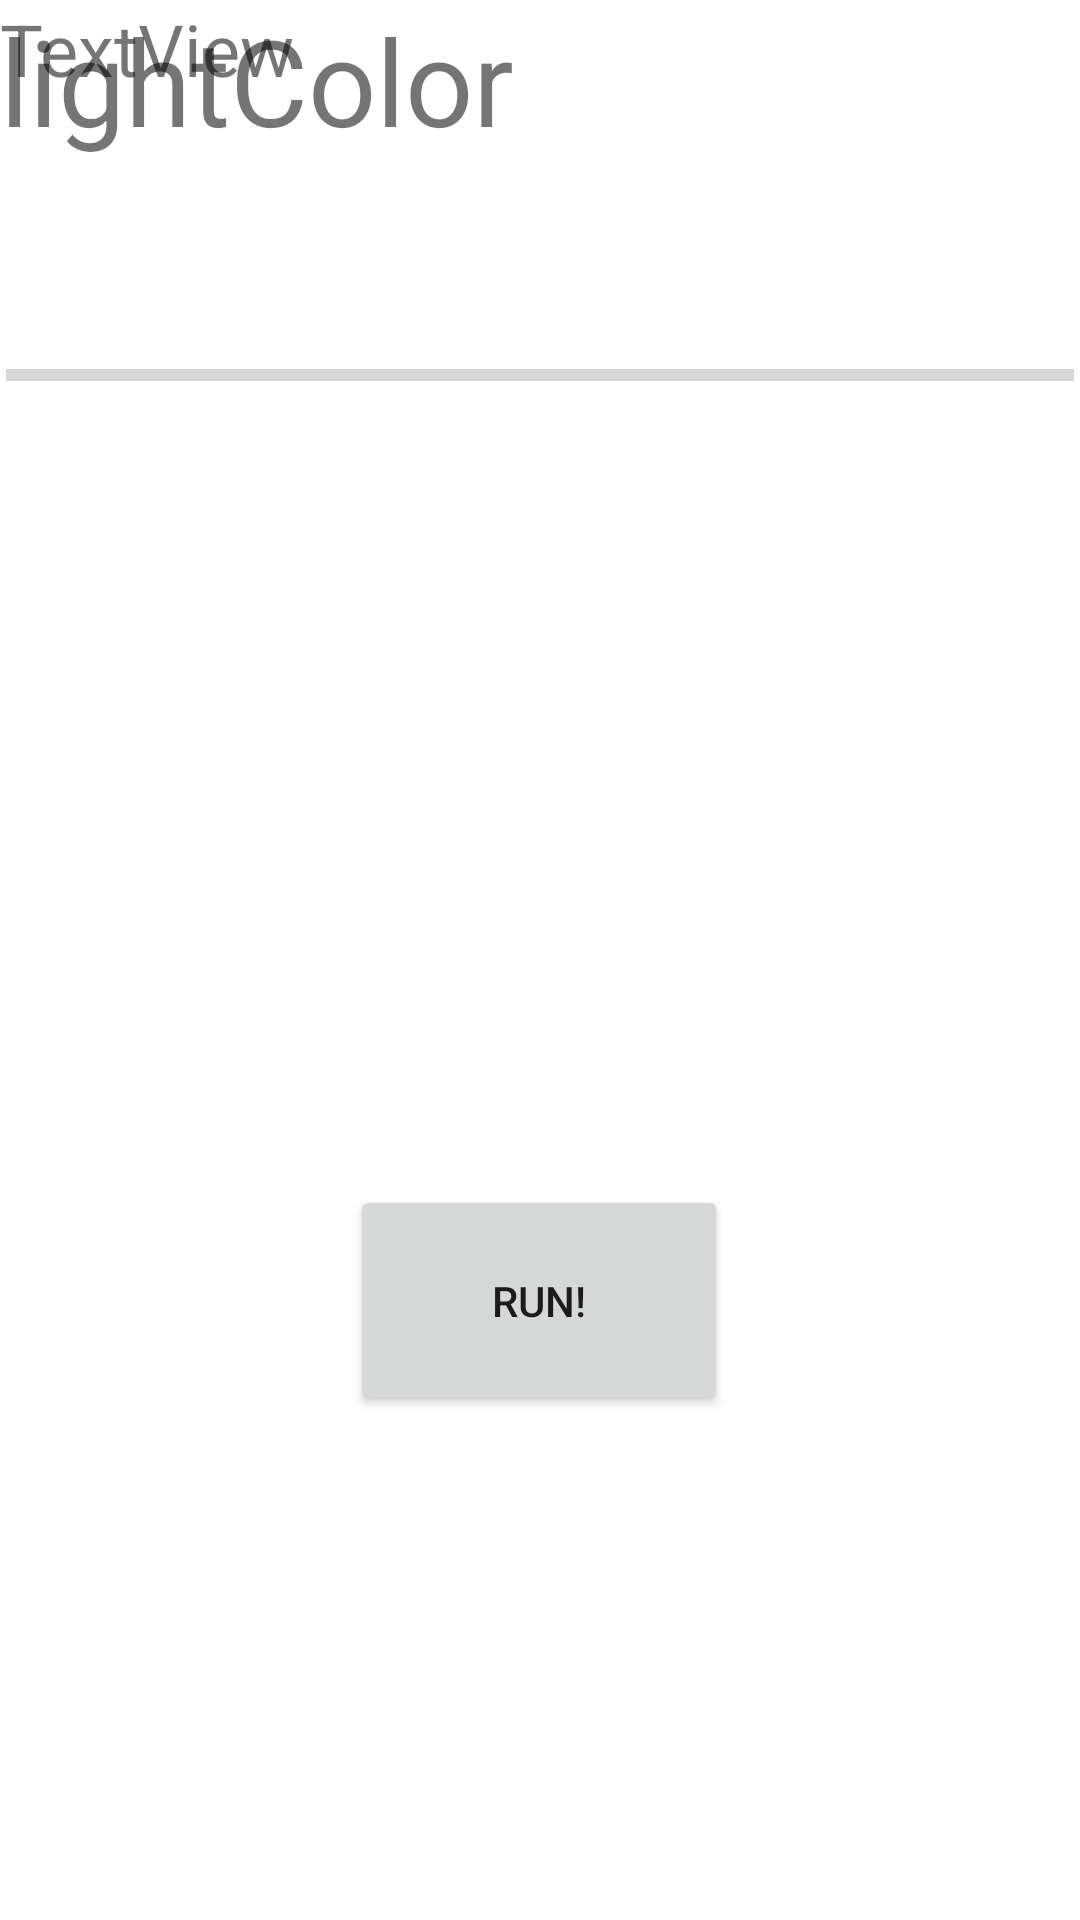

This screen was rendered from an Android layout file. Write that file and the resources it references.
<!-- AndroidManifest.xml: application theme Theme.SquidArcade20 -->
<!-- res/layout/activity_rlgl_game.xml -->
<?xml version="1.0" encoding="utf-8"?>
<androidx.constraintlayout.widget.ConstraintLayout xmlns:android="http://schemas.android.com/apk/res/android"
    xmlns:app="http://schemas.android.com/apk/res-auto"
    xmlns:tools="http://schemas.android.com/tools"
    android:layout_width="match_parent"
    android:layout_height="match_parent"
    tools:context=".rlglGame">

    <ProgressBar
        android:id="@+id/progressBar"
        style="?android:attr/progressBarStyleHorizontal"
        android:layout_width="356dp"
        android:layout_height="66dp"
        android:layout_marginTop="92dp"
        android:progressTint="#5FE3C9"
        app:layout_constraintEnd_toEndOf="parent"
        app:layout_constraintHorizontal_bias="0.49"
        app:layout_constraintStart_toStartOf="parent"
        app:layout_constraintTop_toTopOf="parent" />

    <Button
        android:id="@+id/run"
        android:layout_width="126dp"
        android:layout_height="77dp"
        android:layout_marginBottom="168dp"
        android:text="RUN!"
        app:layout_constraintBottom_toBottomOf="parent"
        app:layout_constraintEnd_toEndOf="parent"
        app:layout_constraintHorizontal_bias="0.498"
        app:layout_constraintStart_toStartOf="parent" />

    <TextView
        android:id="@+id/textView"
        android:layout_width="186dp"
        android:layout_height="96dp"
        android:text="lightColor"
        android:textSize="40"
        tools:layout_editor_absoluteX="112dp"
        tools:layout_editor_absoluteY="278dp" />

    <TextView
        android:id="@+id/timer"
        android:layout_width="98dp"
        android:layout_height="43dp"
        android:text="TextView"
        android:textSize="24sp"
        tools:layout_editor_absoluteX="27dp"
        tools:layout_editor_absoluteY="166dp" />

</androidx.constraintlayout.widget.ConstraintLayout>
<!-- resources referenced by this layout -->
<resources>
  <style name="Theme.SquidArcade20" parent="Theme.MaterialComponents.DayNight.DarkActionBar">
          
          <item name="colorPrimary">@color/teal_200</item>
          <item name="colorPrimaryVariant">@color/teal_700</item>
          <item name="colorOnPrimary">@color/black</item>
          
          <item name="android:statusBarColor" tools:targetApi="l">?attr/colorPrimaryVariant</item>
          
      </style>
  <!-- not gathered from this repository: default colours our renderer supplied (Android Studio template values) -->
  <color name="teal_200">#FF03DAC5</color>
  <color name="teal_700">#FF018786</color>
  <color name="black">#FF000000</color>
</resources>
